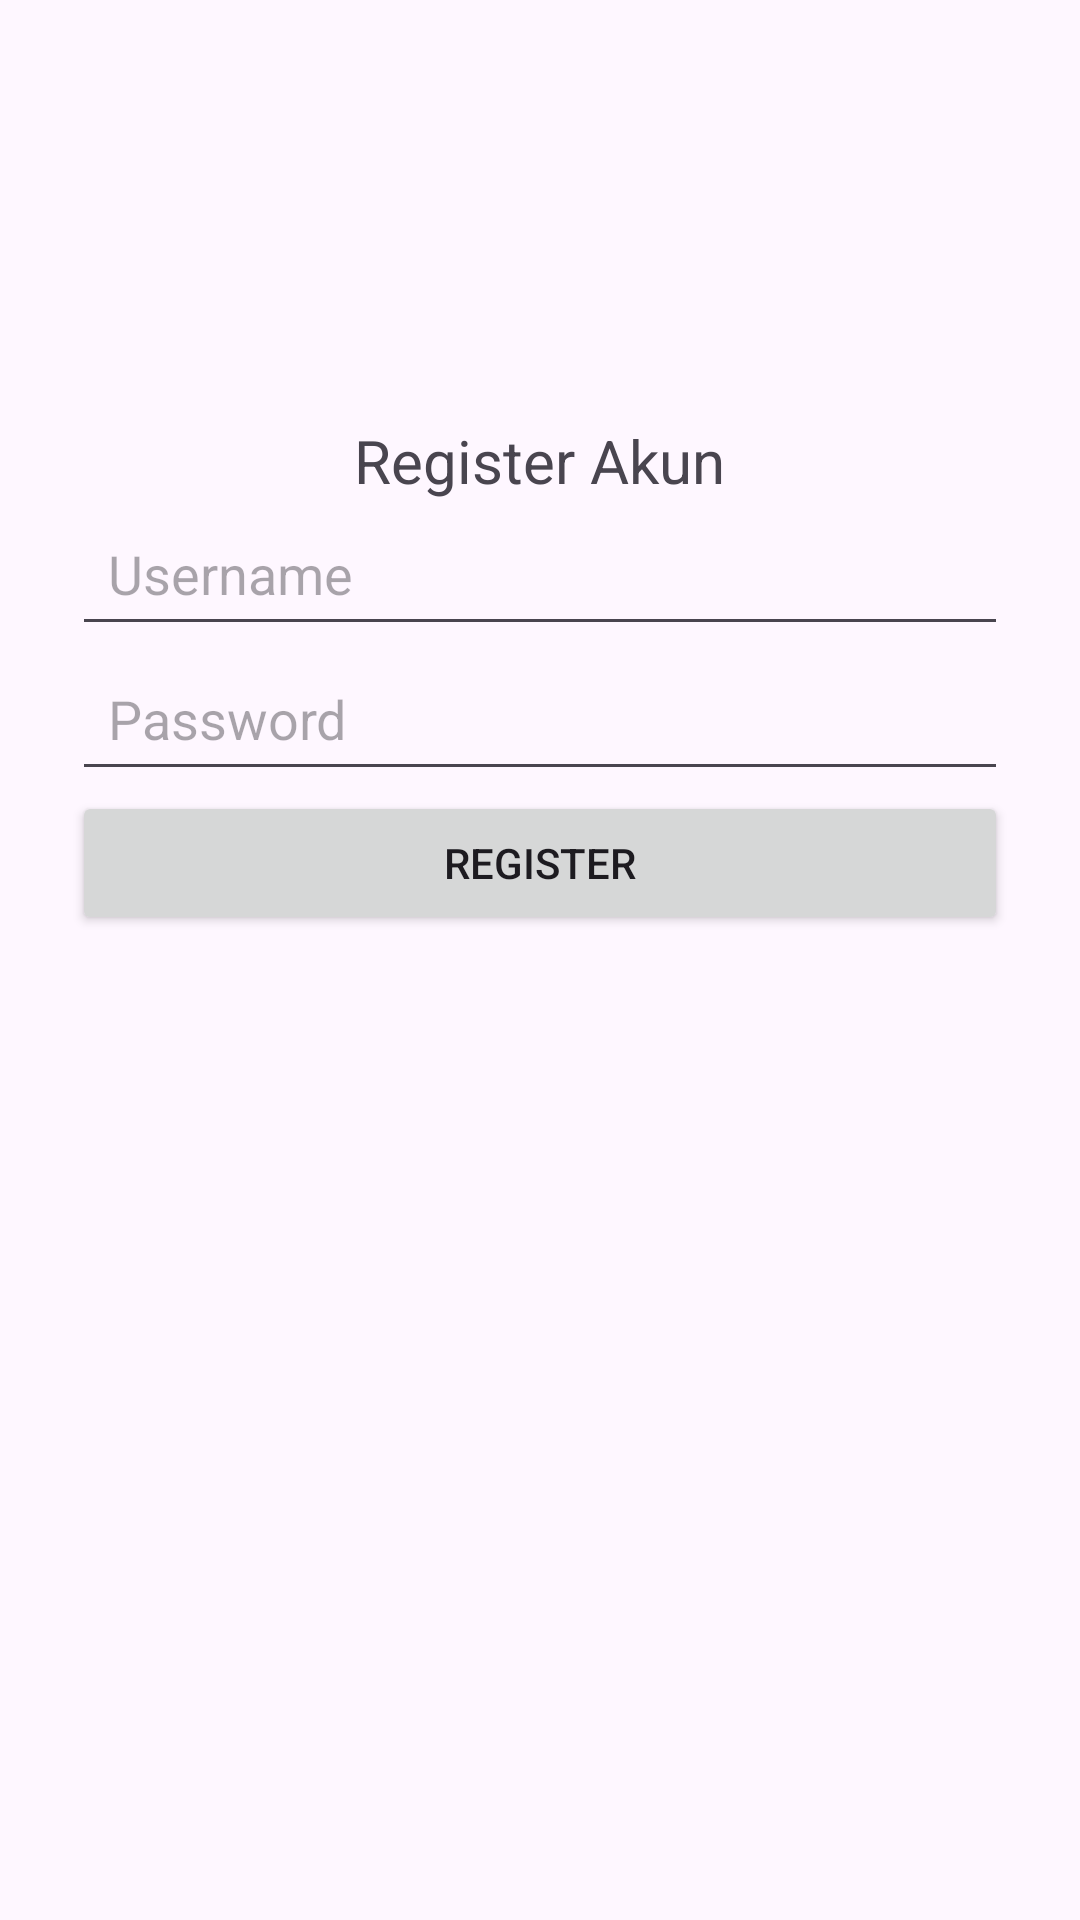

Here is an Android app screen rendered from its layout file. Give the layout XML and the strings, colors and styles it references.
<!-- AndroidManifest.xml: application theme Theme.UTS_CSChatApp -->
<!-- res/layout/activity_register.xml -->
<?xml version="1.0" encoding="utf-8"?>
<LinearLayout xmlns:android="http://schemas.android.com/apk/res/android"
    android:layout_width="match_parent"
    android:layout_height="match_parent"
    android:orientation="vertical"
    android:padding="24dp">

    <ImageView
        android:id="@+id/imageViewProfile"
        android:layout_width="100dp"
        android:layout_height="100dp"
        android:src="@mipmap/ic_launcher"
        android:layout_gravity="center"
        android:contentDescription="Profile Image" />

    <TextView
        android:id="@+id/textViewRegister"
        android:layout_width="wrap_content"
        android:layout_height="wrap_content"
        android:text="Register Akun"
        android:textSize="20sp"
        android:layout_gravity="center"
        android:layout_marginTop="16dp" />

    <EditText
        android:id="@+id/editTextUsername"
        android:layout_width="match_parent"
        android:layout_height="wrap_content"
        android:hint="Username"
        android:minHeight="48dp"
        android:padding="12dp" />

    <EditText
        android:id="@+id/editTextPassword"
        android:layout_width="match_parent"
        android:layout_height="wrap_content"
        android:hint="Password"
        android:inputType="textPassword"
        android:minHeight="48dp"
        android:padding="12dp" />

    <Button
        android:id="@+id/buttonRegister"
        android:layout_width="match_parent"
        android:layout_height="wrap_content"
        android:text="Register" />
</LinearLayout>
<!-- resources referenced by this layout -->
<resources>
  <style name="Theme.UTS_CSChatApp" parent="Base.Theme.UTS_CSChatApp" />
  <style name="Base.Theme.UTS_CSChatApp" parent="Theme.Material3.DayNight.NoActionBar">
          
          
      </style>
</resources>
